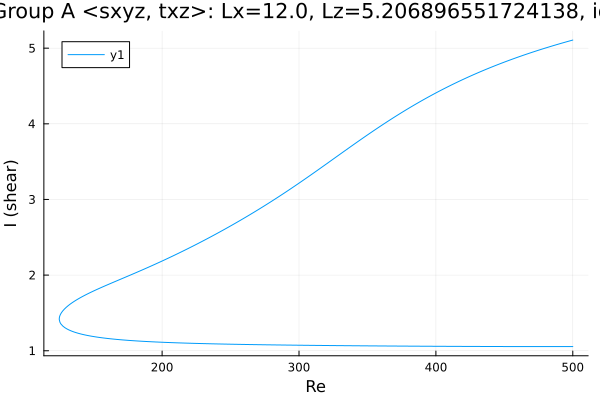

The data file committed next to this chart (first rows):
Re, shear
500.0, 5.107
499, 5.102
497.6, 5.095
496.2, 5.088
494.8, 5.081
493.3, 5.073
491.9, 5.066
490.5, 5.059
489.1, 5.051
487.7, 5.044
486.3, 5.036
484.9, 5.028
483.4, 5.021
482, 5.013
480.6, 5.005
479.2, 4.997
477.8, 4.989
476.4, 4.981
475, 4.973
473.5, 4.965
472.1, 4.956
470.7, 4.948
469.3, 4.939
467.9, 4.931
466.5, 4.922
465.1, 4.914
463.6, 4.905
462.2, 4.896
460.8, 4.887
459.4, 4.878
458, 4.869
456.6, 4.86
455.2, 4.85
453.7, 4.841
452.3, 4.831
450.9, 4.822
449.5, 4.812
448.1, 4.802
446.7, 4.793
445.3, 4.783
443.8, 4.773
442.4, 4.763
441, 4.752
439.6, 4.742
438.2, 4.732
436.8, 4.721
435.4, 4.71
433.9, 4.7
432.5, 4.689
431.1, 4.678
429.7, 4.667
428.3, 4.656
426.9, 4.644
425.5, 4.633
424, 4.621
422.6, 4.61
421.2, 4.598
419.8, 4.586
418.4, 4.574
417, 4.562
... 537 more rows
